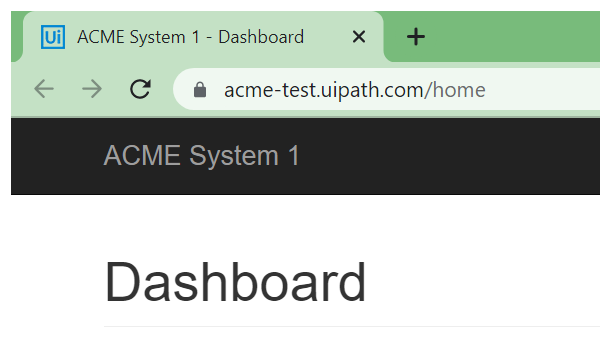
Task: Description: This process logs into ACME, downloads the New Registrants Excel file, enters the data in the ACME New Account form and sends an Email with the execution report. 

Preconditions: 
- Chrome and Outlook are available.
- The data is clean. 

Inputs: 
- Chrome Downloads folder path.
- Working Folder
- ACME Credentials

Output:
- Execution report
Workflow: DownloadFilesUnderLegacySystems

Step 1 [try]: Attach Browser 'chrome.exe ACME' in window 'ACME System 1 - Dashboard' (chrome.exe)

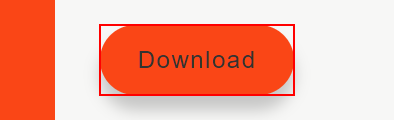
Step 2 [try]: click on the link 'Download' in window 'ACME System 1 - Download Client and Support' (chrome.exe)

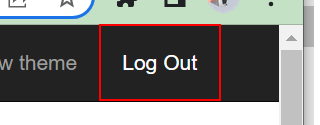
Step 3: click on the link 'Log Out' in window 'ACME System 1 - Download Client and Support' (chrome.exe)
